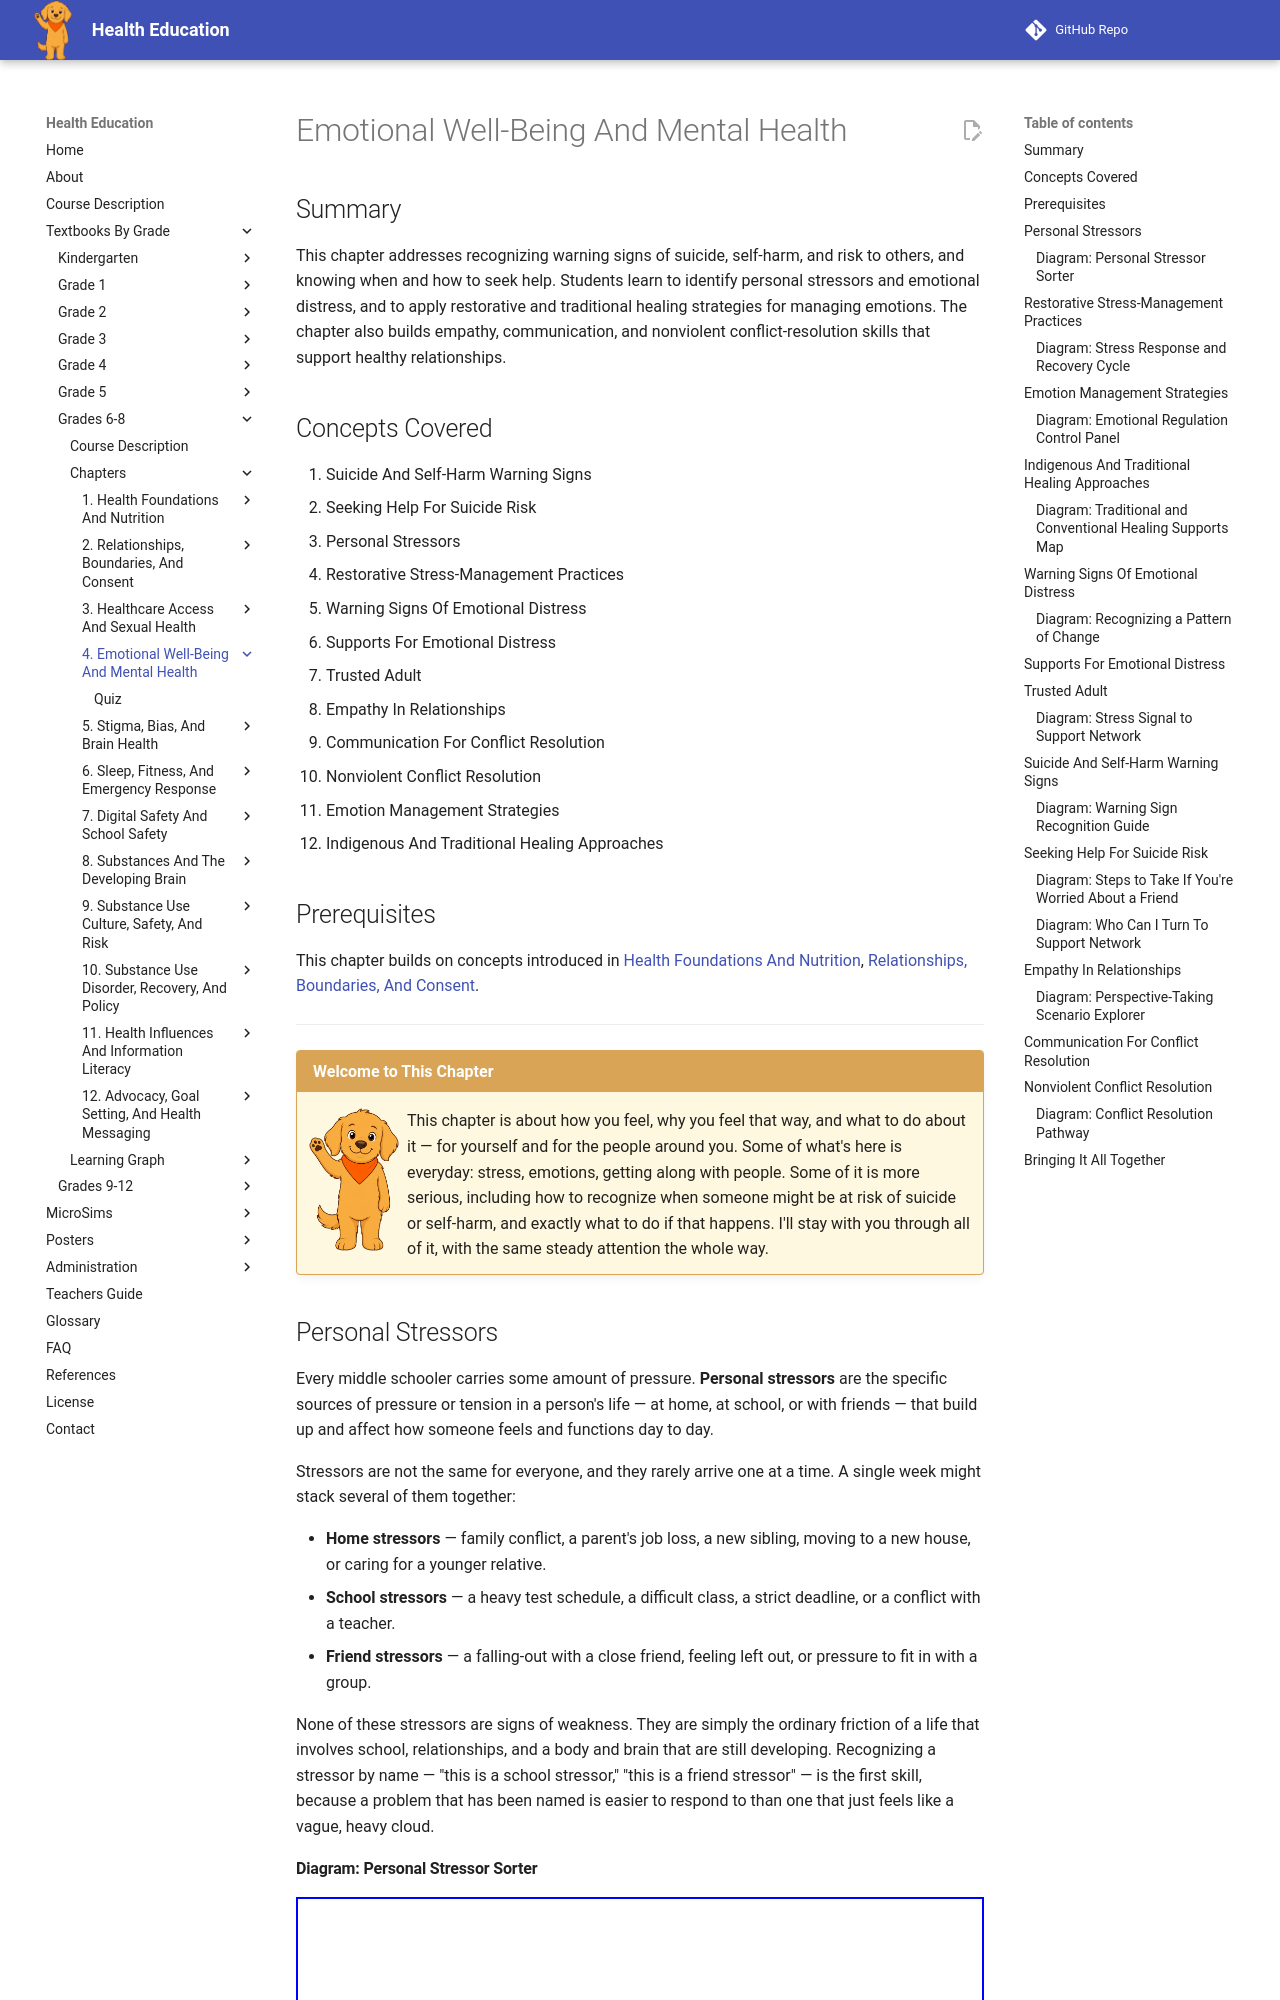

repository: dmccreary/health-education · page: bands/grade-6-8/chapters/04-emotional-well-being-and-mental-health/index.html · generator: mkdocs

---
title: Emotional Well-Being and Mental Health
description: Grade 6-8 chapter on personal stressors and restorative practices, warning signs of emotional distress, suicide and self-harm warning signs and how to seek help, Indigenous and traditional healing approaches, and empathy, communication, and nonviolent conflict resolution.
generated_by: claude skill chapter-content-generator
date: 2026-07-06 17:22:34
version: 0.09
---

# Emotional Well-Being And Mental Health

## Summary

This chapter addresses recognizing warning signs of suicide, self-harm, and risk to others, and knowing when and how to seek help. Students learn to identify personal stressors and emotional distress, and to apply restorative and traditional healing strategies for managing emotions. The chapter also builds empathy, communication, and nonviolent conflict-resolution skills that support healthy relationships.

## Concepts Covered

1. Suicide And Self-Harm Warning Signs
2. Seeking Help For Suicide Risk
3. Personal Stressors
4. Restorative Stress-Management Practices
5. Warning Signs Of Emotional Distress
6. Supports For Emotional Distress
7. Trusted Adult
8. Empathy In Relationships
9. Communication For Conflict Resolution
10. Nonviolent Conflict Resolution
11. Emotion Management Strategies
12. Indigenous And Traditional Healing Approaches

## Prerequisites

This chapter builds on concepts introduced in [Health Foundations And Nutrition](../01-health-foundations-and-nutrition/index.md), [Relationships, Boundaries, And Consent](../02-relationships-boundaries-and-consent/index.md).

---

!!! mascot-welcome "Welcome to This Chapter"
    ![Scout sitting calmly](../../../../img/mascot/welcome.png){ class="mascot-admonition-img" }
    This chapter is about how you feel, why you feel that way, and what to do about it — for yourself and for the people around you. Some of what's here is everyday: stress, emotions, getting along with people. Some of it is more serious, including how to recognize when someone might be at risk of suicide or self-harm, and exactly what to do if that happens. I'll stay with you through all of it, with the same steady attention the whole way.

## Personal Stressors

Every middle schooler carries some amount of pressure. **Personal stressors** are the specific sources of pressure or tension in a person's life — at home, at school, or with friends — that build up and affect how someone feels and functions day to day.

Stressors are not the same for everyone, and they rarely arrive one at a time. A single week might stack several of them together:

- **Home stressors** — family conflict, a parent's job loss, a new sibling, moving to a new house, or caring for a younger relative.
- **School stressors** — a heavy test schedule, a difficult class, a strict deadline, or a conflict with a teacher.
- **Friend stressors** — a falling-out with a close friend, feeling left out, or pressure to fit in with a group.

None of these stressors are signs of weakness. They are simply the ordinary friction of a life that involves school, relationships, and a body and brain that are still developing. Recognizing a stressor by name — "this is a school stressor," "this is a friend stressor" — is the first skill, because a problem that has been named is easier to respond to than one that just feels like a vague, heavy cloud.
